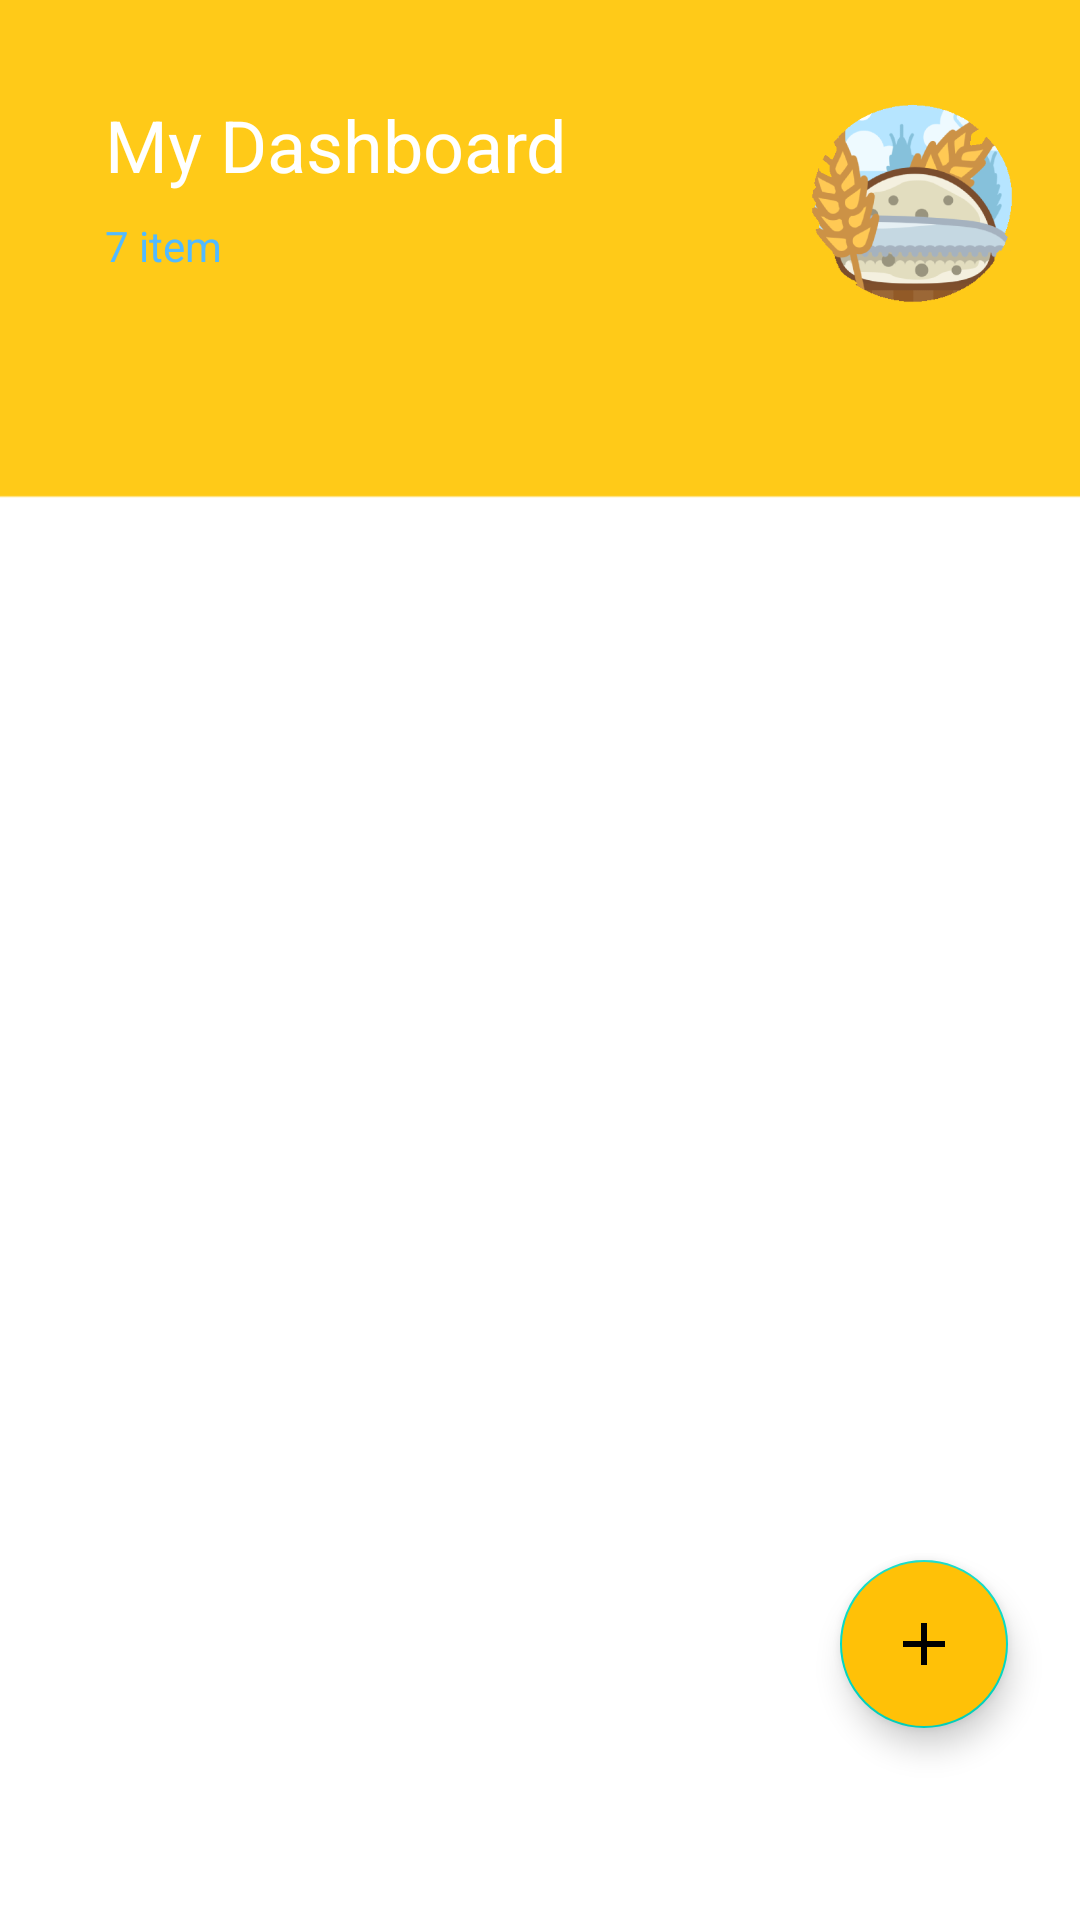

Layout XML and referenced resources for this Android screen:
<!-- AndroidManifest.xml: application theme Theme.Silo -->
<!-- res/layout/fragment_home_page.xml -->
<?xml version="1.0" encoding="utf-8"?>
<layout xmlns:android="http://schemas.android.com/apk/res/android"
    xmlns:app="http://schemas.android.com/apk/res-auto"
    xmlns:tools="http://schemas.android.com/tools">

    <androidx.constraintlayout.widget.ConstraintLayout
        android:layout_width="match_parent"
        android:layout_height="match_parent"
        android:background="@drawable/background"
        tools:context=".ui.HomePageFragment" >

        <LinearLayout
            android:id="@+id/linearLayout"
            android:layout_width="match_parent"
            android:layout_height="wrap_content"
            android:orientation="vertical"
            app:layout_constraintEnd_toEndOf="parent"
            app:layout_constraintStart_toStartOf="parent"
            app:layout_constraintTop_toTopOf="parent">

            <RelativeLayout
                android:id="@+id/relative"
                android:layout_width="match_parent"
                android:layout_height="wrap_content"
                android:layout_marginLeft="20dp"
                android:layout_marginTop="32dp"
                android:layout_marginRight="20dp">

                <TextView
                    android:id="@+id/textDashboard"
                    android:layout_width="wrap_content"
                    android:layout_height="wrap_content"
                    android:layout_marginLeft="15dp"
                    android:text="My Dashboard"
                    android:textColor="#FFFFFF"
                    android:textSize="24sp"
                    tools:ignore="NotSibling" />

                <TextView
                    android:id="@+id/itemText"
                    android:layout_width="wrap_content"
                    android:layout_height="wrap_content"
                    android:layout_below="@id/textDashboard"
                    android:layout_marginLeft="15dp"

                    android:layout_marginTop="8dp"
                    android:text="7 item"
                    android:textColor="#52BAFF"
                    android:textSize="14sp"
                    tools:ignore="NotSibling" />

                <ImageView
                    android:layout_width="72dp"
                    android:layout_height="72dp"
                    android:layout_alignParentTop="true"
                    android:layout_alignParentRight="true"
                    android:layout_marginTop="0dp"
                    android:src="@drawable/logo" />
            </RelativeLayout>


        </LinearLayout>

        <androidx.recyclerview.widget.RecyclerView
            android:id="@+id/rv"
            android:layout_width="match_parent"
            android:layout_height="0dp"
            app:layout_constraintBottom_toBottomOf="@+id/fabButton"
            app:layout_constraintEnd_toEndOf="parent"
            app:layout_constraintHorizontal_bias="0.0"
            app:layout_constraintStart_toStartOf="parent"
            app:layout_constraintTop_toBottomOf="@+id/linearLayout" />

        <com.google.android.material.floatingactionbutton.FloatingActionButton
            android:id="@+id/fabButton"
            android:layout_width="wrap_content"
            android:layout_height="wrap_content"
            android:layout_marginEnd="24dp"
            android:layout_marginBottom="64dp"
            android:backgroundTint="@color/status_color"
            android:clickable="true"
            app:layout_constraintBottom_toBottomOf="parent"
            app:layout_constraintEnd_toEndOf="parent"
            app:srcCompat="@drawable/addicon" />

    </androidx.constraintlayout.widget.ConstraintLayout>

</layout>
<!-- resources referenced by this layout -->
<resources>
  <color name="status_color">#FFC107</color>
  <!-- drawable addicon (drawable) -->
  <vector android:height="36dp" android:tint="#CECA23"
      android:viewportHeight="24" android:viewportWidth="24"
      android:width="36dp" xmlns:android="http://schemas.android.com/apk/res/android">
      <path android:fillColor="@android:color/white" android:pathData="M19,13h-6v6h-2v-6H5v-2h6V5h2v6h6v2z"/>
  </vector>
  <!-- drawable background: png bitmap (drawable, 2685 bytes) -->
  <!-- drawable logo: png bitmap (drawable, 29729 bytes) -->
  <style name="Theme.Silo" parent="Theme.MaterialComponents.DayNight.DarkActionBar">
          
          <item name="colorPrimary">@color/status_color</item>
          <item name="colorPrimaryVariant">@color/purple_700</item>
          <item name="colorOnPrimary">@color/white</item>
          
          <item name="colorSecondary">@color/teal_200</item>
          <item name="colorSecondaryVariant">@color/teal_700</item>
          <item name="colorOnSecondary">@color/black</item>
          
          <item name="android:statusBarColor" tools:targetApi="l">@color/status_color</item>
          
          <item name="windowNoTitle">true</item>
          <item name="android:windowActionBar">false</item>
      </style>
  <color name="purple_700">#FF3700B3</color>
  <color name="white">#FFFFFFFF</color>
  <color name="teal_200">#FF03DAC5</color>
  <color name="teal_700">#FF018786</color>
  <color name="black">#FF000000</color>
</resources>
